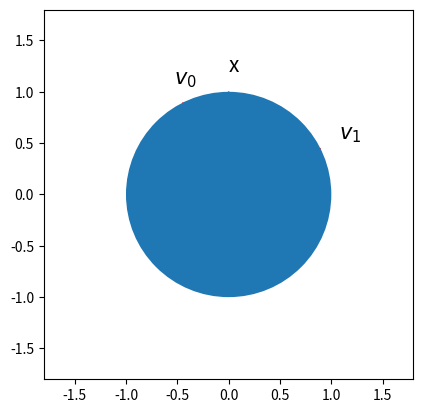
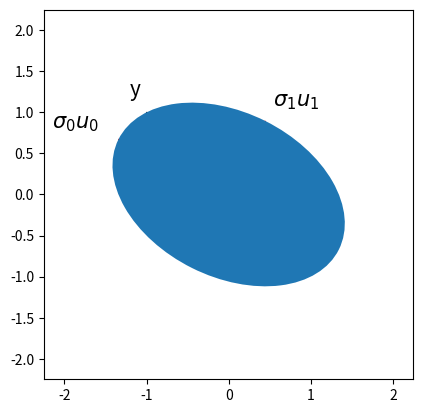

Recreate these plots in Python, in order.
import matplotlib.pyplot as plt
import matplotlib
import numpy as np

# matrix is
# A = [1  -1]
#     [2  1]
A = np.array([[1, -1],[0.5,1]])

# Compute svd
U,Sigma,Vt = np.linalg.svd(A)

print("U0: \n{}".format(U[:,[0]]))
print("U1: \n{}".format(U[:,[1]]))

# print singular values (non-negative and in descending order)
print("Sigma: {}".format(Sigma))

V = Vt.T
print("V0: \n{}".format(V[:,[0]]))
print("V1: \n{}".format(V[:,[1]]))

# confirm svd
diff = A - np.matmul(np.matmul(U,np.diag(Sigma)),Vt)
print("A - U*Sigma*Vt =  \n{}".format(diff))

# Compute y = Ax
x = np.array([[0],[1]])
y = np.matmul(A,x)
print("x: \n{}".format(x))
print("y: \n{}".format(y))

scale=np.max(Sigma)

# Plot v0 and v1
fig, ax = plt.subplots()
plt.xlim(-1.2*scale,1.2*scale)
plt.ylim(-1.2*scale,1.2*scale)
ax.set_aspect("equal")
plt.arrow(0,0,V[0,0],V[1,0],color="r",width=0.01,length_includes_head=True,head_width=0.08)
plt.arrow(0,0,V[0,1],V[1,1],color="r",width=0.01,length_includes_head=True,head_width=0.08)
plt.arrow(0,0,x[0,0],x[1,0],color="k",width=0.01,length_includes_head=True,head_width=0.08)
ax.text(1.2*V[0,0],1.2*V[1,0],"$v_0$",fontsize=15)
ax.text(1.2*V[0,1],1.2*V[1,1],"$v_1$",fontsize=15)
ax.text(1.2*x[0,0],1.2*x[1,0],"x",fontsize=15)
# create ellipse width = diameter in long direction, height = diameter in short direction
ellipse0 = matplotlib.patches.Ellipse(xy=[0,0],height=2,width=2)
ax.add_patch(ellipse0)

# plot s0*u0 and s1*u1
fig, ax = plt.subplots()
plt.xlim(-1.5*scale,1.5*scale)
plt.ylim(-1.5*scale,1.5*scale)
ax.set_aspect("equal")
plt.arrow(0,0,Sigma[0]*U[0,0],Sigma[0]*U[1,0],color="r",width=0.01,length_includes_head=True,head_width=0.08)
plt.arrow(0,0,Sigma[1]*U[0,1],Sigma[1]*U[1,1],color="r",width=0.01,length_includes_head=True,head_width=0.08)
plt.arrow(0,0,y[0,0],y[1,0],color="k",width=0.01,length_includes_head=True,head_width=0.08)
ax.text(1.6*Sigma[0]*U[0,0],1.2*Sigma[0]*U[1,0],"$\sigma_0u_0$",fontsize=15)
ax.text(1.2*Sigma[1]*U[0,1],1.2*Sigma[1]*U[1,1],"$\sigma_1u_1$",fontsize=15)
ax.text(1.2*y[0,0],1.2*y[1,0],"y",fontsize=15)
# create ellipse: width = diameter in long direction, height = diameter in short direction
# angle is angle of long axis wrt horizontal
angle = np.arctan(U[0,1]/(U[0,0]+1e-10))
ellipse1 = matplotlib.patches.Ellipse(xy=[0,0],width=2*Sigma[0],height=2*Sigma[1],angle=angle*180/np.pi)
ax.add_patch(ellipse1)

